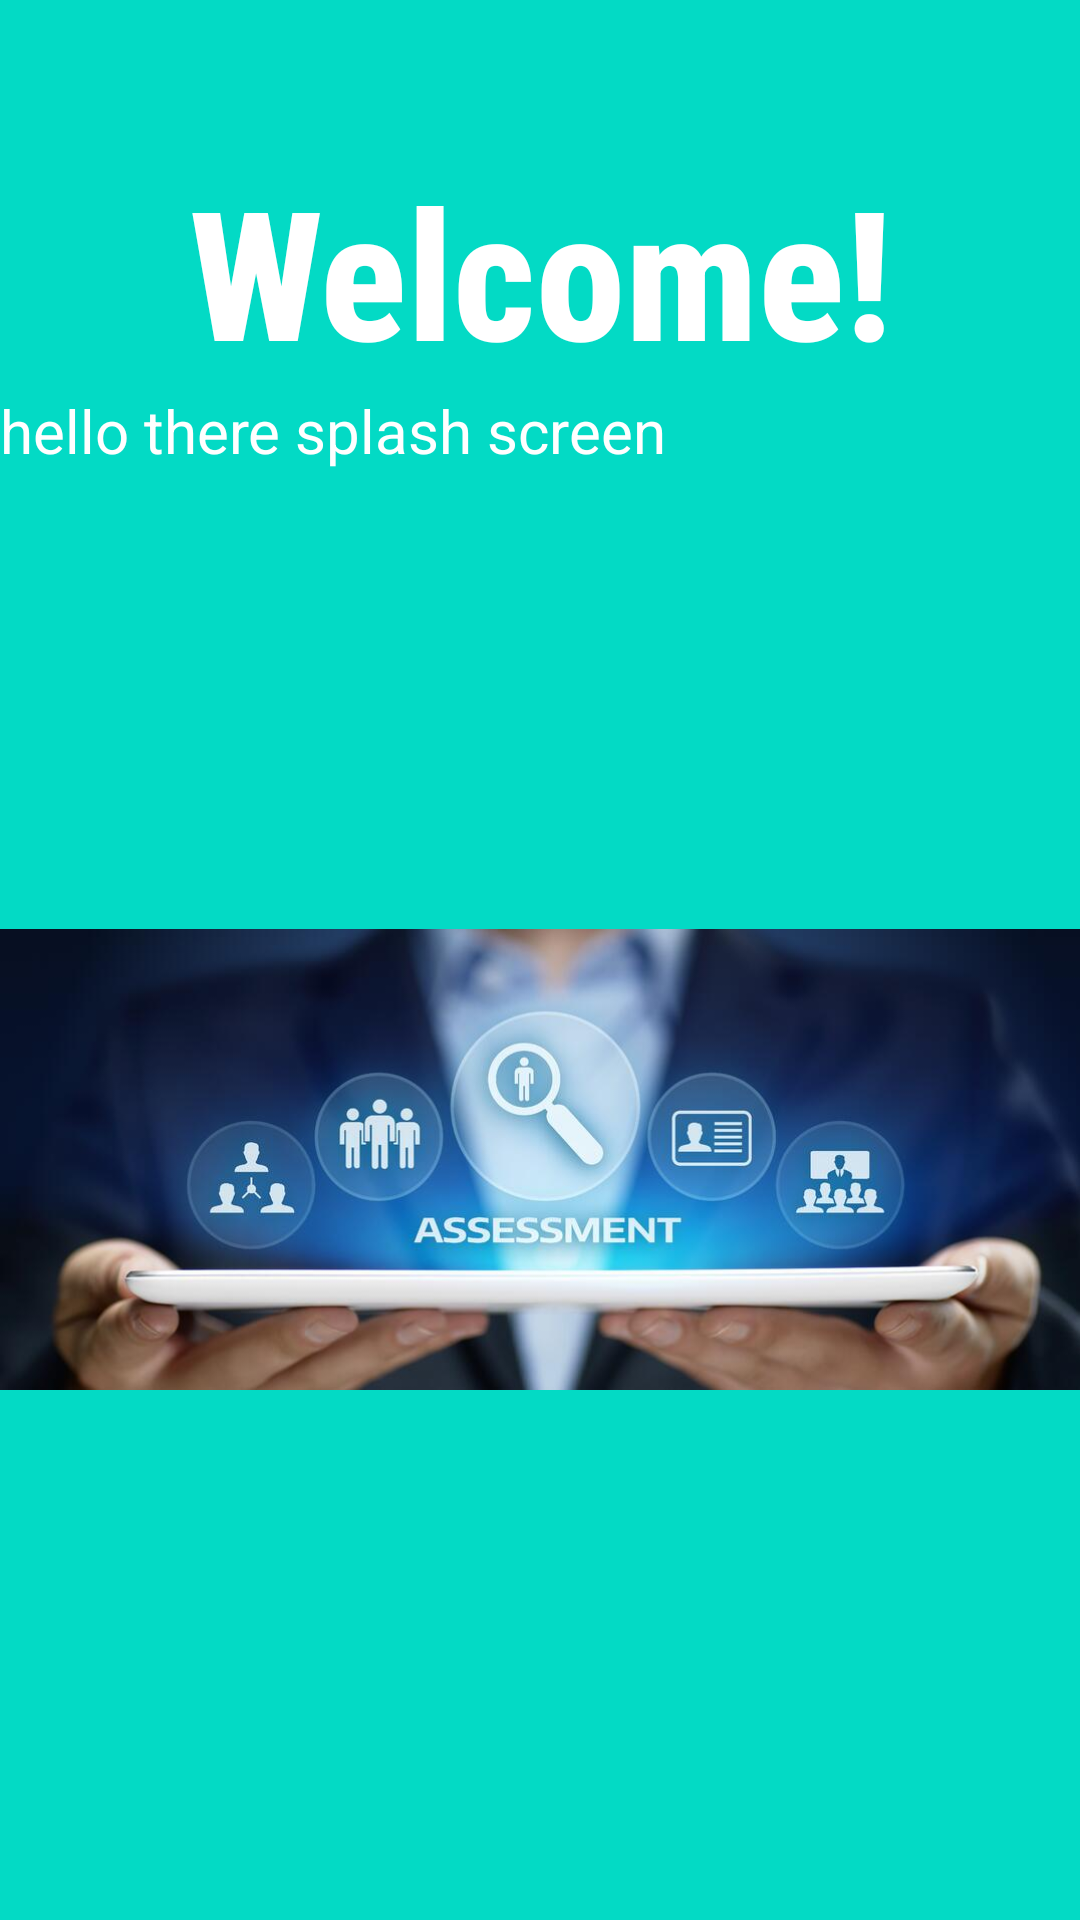

Write the Android layout XML for this screen, with the resource values it uses.
<!-- AndroidManifest.xml: application theme Theme.SadiaFirstAssessment -->
<!-- res/layout/actvity_splash.xml -->
<?xml version="1.0" encoding="utf-8"?>
<LinearLayout xmlns:android="http://schemas.android.com/apk/res/android"
    xmlns:app="http://schemas.android.com/apk/res-auto"
    xmlns:tools="http://schemas.android.com/tools"
    android:layout_width="match_parent"
    android:background="#FF03DAC5"
    android:layout_gravity="center"
    android:orientation="vertical"
    android:layout_height="match_parent"
    tools:context=".splashActivity">

    <TextView
        android:layout_width="wrap_content"
        android:layout_height="wrap_content"
        android:textSize="60sp"
        android:textColor="#fff"
        android:textStyle="bold"
        android:layout_gravity="center"
        android:gravity="center"
        android:fontFamily="sans-serif-condensed-medium"
        android:layout_marginTop="50dp"
        android:text="@string/welcome"
         />
   <TextView
    android:layout_width="wrap_content"
    android:layout_height="wrap_content"
    android:text="@string/hello_there_splash_screen"
    android:textColor="#fff"
    android:textSize="20sp"/>

    <ImageView
        android:layout_width="match_parent"
        android:layout_height="wrap_content"
        android:src="@drawable/drawable"
        android:layout_gravity="center"
        android:layout_centerInParent="true"/>

   



</LinearLayout>
<!-- resources referenced by this layout -->
<resources>
  <!-- drawable drawable: jpg bitmap (drawable, 37343 bytes) -->
  <string name="hello_there_splash_screen">hello there splash screen</string>
  <string name="welcome">Welcome!</string>
  <style name="Theme.SadiaFirstAssessment" parent="Theme.MaterialComponents.DayNight.NoActionBar">
          
          <item name="colorPrimary">@color/purple_500</item>
          <item name="colorPrimaryVariant">@color/purple_700</item>
          <item name="colorOnPrimary">@color/white</item>
          
          <item name="colorSecondary">@color/teal_200</item>
          <item name="colorSecondaryVariant">@color/teal_700</item>
          <item name="colorOnSecondary">@color/black</item>
          
          <item name="android:statusBarColor" tools:targetApi="l">?attr/colorPrimaryVariant</item>
          
      </style>
  <color name="purple_500">#FF6200EE</color>
  <color name="purple_700">#FF3700B3</color>
  <color name="white">#FFFFFFFF</color>
  <color name="teal_200">#FF03DAC5</color>
  <color name="teal_700">#FF018786</color>
  <color name="black">#FF000000</color>
</resources>
